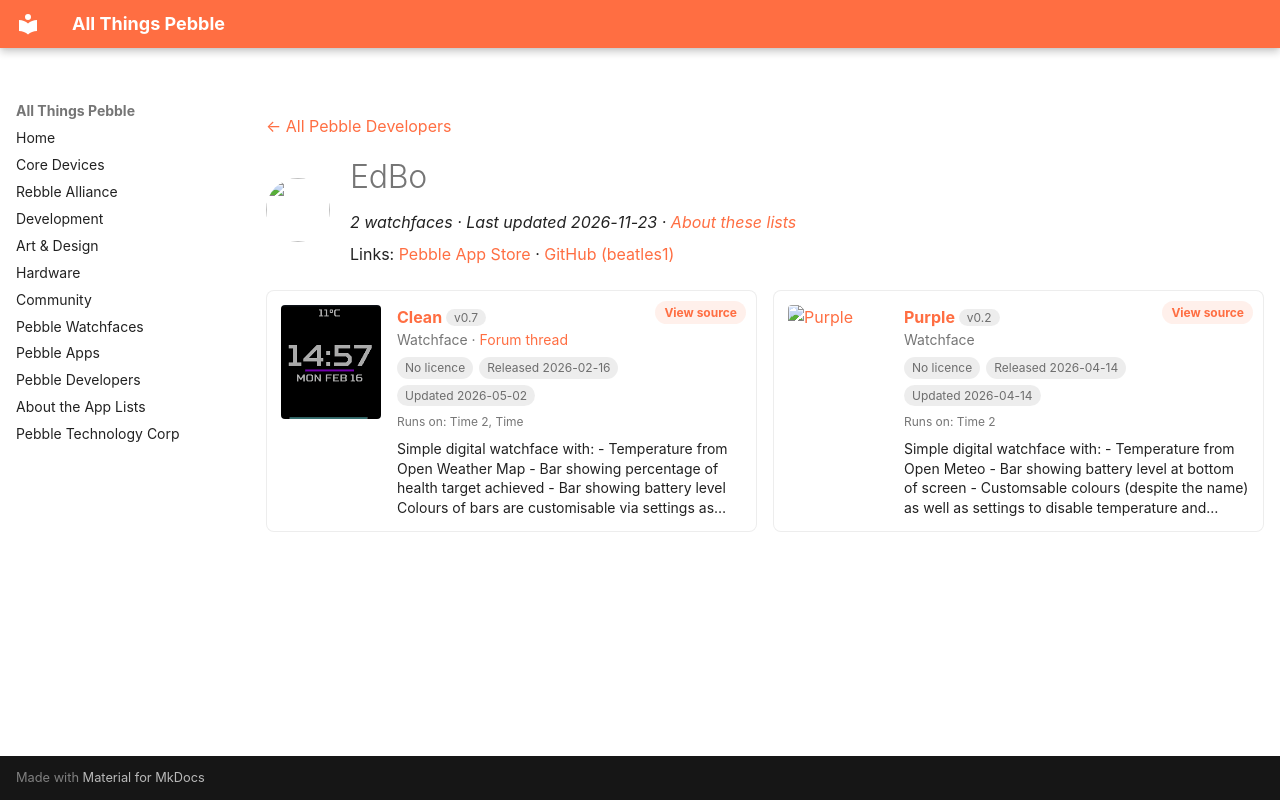

repository: saltedlolly/all-things-pebble · page: developers/edbo.html · generator: mkdocs

---
title: "EdBo"
hide:
  - toc
---

<!-- Generated by scripts/update_app_directory.py: do not edit by hand -->
[← All Pebble Developers](../developers.md)

<div class="dev-header" markdown>
<img class="dev-avatar" src="https://github.com/beatles1.png?size=128" alt="" width="64" height="64" loading="lazy" onerror="this.remove()">
<div class="dev-intro" markdown>

# EdBo

*2 watchfaces · Last updated 2026-11-23 · [About these lists](../about-app-lists.md)*

Links: [Pebble App Store](https://apps.repebble.com/apps/dev/edbo_691362a12d597b00093f3a48) · [GitHub (beatles1)](https://github.com/beatles1)

</div>
</div>

<div class="dev-controls" data-search-exclude hidden>
<div class="dev-filter" role="group" aria-label="Show"><button type="button" data-filter="all" aria-pressed="true">All <span>2</span></button><button type="button" data-filter="watchface" aria-pressed="false">Watchfaces <span>2</span></button><button type="button" data-filter="watchapp" aria-pressed="false" disabled>Apps <span>0</span></button></div>
<label class="dev-sort">Sort by <select><option value="updated">Recently updated</option><option value="released">Newest release</option><option value="title">A–Z</option></select></label>
</div>

<div class="app-grid dev-apps" data-search-exclude>
<div class="app-card" data-type="watchface" data-title="clean" data-released="2026-02-16" data-updated="2026-05-02">
<a class="app-shot" href="https://apps.repebble.com/30059ade40e44f408302f543" data-search-exclude><img src="../images/apps/30059ade40e44f408302f543.png" alt="Clean" loading="lazy"></a>
<div class="app-info">
<h2 class="app-name" id="app-30059ade40e44f408302f543"><a href="https://apps.repebble.com/30059ade40e44f408302f543">Clean</a> <span class="app-version" title="Latest version" data-search-exclude>v0.7</span></h2>
<a class="app-source" href="https://github.com/beatles1/PebbleClean/" title="Source code" data-search-exclude>View source</a>
<div class="app-dev">Watchface · <a href="https://forum.rebble.io/t/667" title="Discuss this app on the Rebble forum" data-search-exclude>Forum thread</a></div>
<div class="app-tags" data-search-exclude><span class="app-licence app-licence--none" title="Licence">No licence</span> <span title="First published in the app store">Released 2026-02-16</span> <span title="Latest release in the app store">Updated 2026-05-02</span></div>
<div class="app-watches" title="Supported watches" data-search-exclude>Runs on: Time 2, Time</div>
<p class="app-desc">Simple digital watchface with: - Temperature from Open Weather Map - Bar showing percentage of health target achieved - Bar showing battery level Colours of bars are customisable via settings as…</p>
</div>
</div>
<div class="app-card" data-type="watchface" data-title="purple" data-released="2026-04-14" data-updated="2026-04-14">
<a class="app-shot" href="https://apps.repebble.com/6f06beee0a71423dba3bf84d" data-search-exclude><img src="../images/apps/6f06beee0a71423dba3bf84d.png" alt="Purple" loading="lazy"></a>
<div class="app-info">
<h2 class="app-name" id="app-6f06beee0a71423dba3bf84d"><a href="https://apps.repebble.com/6f06beee0a71423dba3bf84d">Purple</a> <span class="app-version" title="Latest version" data-search-exclude>v0.2</span></h2>
<a class="app-source" href="https://github.com/beatles1/PebblePurple" title="Source code" data-search-exclude>View source</a>
<div class="app-dev">Watchface</div>
<div class="app-tags" data-search-exclude><span class="app-licence app-licence--none" title="Licence">No licence</span> <span title="First published in the app store">Released 2026-04-14</span> <span title="Latest release in the app store">Updated 2026-04-14</span></div>
<div class="app-watches" title="Supported watches" data-search-exclude>Runs on: Time 2</div>
<p class="app-desc">Simple digital watchface with: - Temperature from Open Meteo - Bar showing battery level at bottom of screen - Customsable colours (despite the name) as well as settings to disable temperature and…</p>
</div>
</div>
</div>
